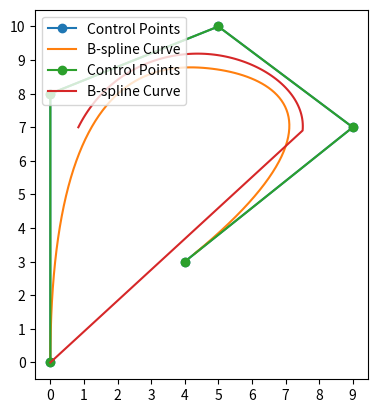
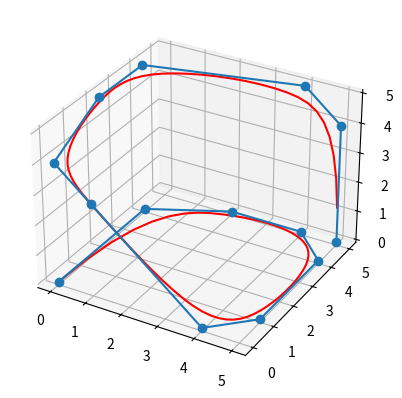

Generate these figures, in order, with matplotlib:
import numpy as np
import matplotlib.pyplot as plt

class Bspline():
   def B(self, x, k, i, t):            # B-spline function x is the variable, k is the degree, i is the index
      if k == 0:                 # when k = 0, return 1 if t[i] <= x < t[i+1] else 0
         return 1.0 if t[i] <= x < t[i+1] else 0.0
      c1, c2 = 0, 0
      d1 = t[i+k] - t[i]
      d2 = t[i+k+1] - t[i+1]
      if d1 > 0:
         c1 = ((x - t[i]) / d1) * self.B(x, k-1, i, t)
      if d2 > 0:
         c2 = ((t[i+k+1] - x) / d2) * self.B(x, k-1, i+1, t)
      return c1 + c2

   def bspline(self, t, c, k):         # t: knot vector, c: control points, k: degree
      n = len(t) - k - 1         
      assert (n >= k+1) and (len(c) >= n)
      x = np.linspace(0, max(t), 100)
      trajec = np.zeros((len(x), len(c[0])))
      for m in range(len(x)):
         for n in range(len(c)):
            trajec[m] += self.B(x[m], k, n, t) * c[n]
      trajec = np.delete(trajec, -1, axis=0)
      return trajec
   
class Bspline_basis():
   def bspline_basis(self, control_points, knots, degree=3):
      n = len(control_points) - 1
      m = len(knots) - 1
      assert (n + degree + 1) == m
      t = np.linspace(0, max(knots), 100)
      trajec = np.zeros((len(t), len(control_points[0])))
      for m in range(len(t)):
         for i in range(n+1-degree):
            ii = i + degree
            print(control_points[ii-degree:ii+1], knots[ii], knots[ii+1], t[m])
            trajec[m] += self.C(control_points[ii-degree:ii+1], knots[ii], knots[ii+1], t[m])[0]
      return trajec

   def C(self, cp, ti, ti_1, t):
      indicator = 1 if ti <= t < ti_1 else 0
      M_BS_4 = np.array([[-1, 3, -3, 1],
                        [3, -6, 0, 4],
                        [-3, 3, 3, 1],
                        [1, 0, 0, 0]])/6
      C_t = cp.T @ M_BS_4 @ self.u(ti, ti_1, t)
      C_t = C_t.reshape(1, -1)
      print(C_t)
      return C_t * indicator
   
   def u(self, ti, ti_1, t):
      u_t = (t - ti) / (ti_1 - ti)
      
      return np.array([[u_t**3, u_t**2, u_t, 1]]).T


def func_2d_test():           # 2D test
   # cv = np.array([[ 50.,  25.],
   # [ 59.,  12.],
   # [ 50.,  10.],
   # [ 57.,   2.],
   # [ 40.,   4.],
   # [ 40.,   14.]])
   cv = np.array([[0, 0], [0, 8], [5, 10], [9, 7], [4, 3]])

   k = 3
   t = np.array([0]*k + list(range(len(cv)-k+1)) + [len(cv)-k]*k,dtype='int')
   print(t)
   plt.plot(cv[:,0],cv[:,1], 'o-', label='Control Points')
   traj = Bspline()
   bspline_curve = traj.bspline(t, cv, k)
   plt.xticks([ ii for ii in range(-20, 20)]), plt.yticks([ ii for ii in range(-20, 20)])
   plt.gca().set_aspect('equal', adjustable='box')
   plt.plot(bspline_curve[:,0], bspline_curve[:,1], label='B-spline Curve')
   plt.legend(loc='upper left')
   plt.grid(axis='both')
   print(bspline_curve)
   plt.show()

   plt.plot(cv[:,0],cv[:,1], 'o-', label='Control Points')
   traj_prime = Bspline_basis()
   bspline_curve_prime = traj_prime.bspline_basis(cv, t, k)
   plt.xticks([ ii for ii in range(-20, 20)]), plt.yticks([ ii for ii in range(-20, 20)])
   plt.gca().set_aspect('equal', adjustable='box')
   plt.plot(bspline_curve_prime[:,0], bspline_curve_prime[:,1], label='B-spline Curve')
   plt.legend(loc='upper left')
   plt.grid(axis='both')
   plt.show()


def func_3d_test():
   cv = np.array([[0, 0, 0], [0, 4, 0], [2, 5, 0], [4, 5, 0], [5, 4, 0], [5, 1, 0], [4, 0, 0], [1, 0, 3], [0, 0, 4], [0, 2, 5], [0, 4, 5], [4, 5, 5], [5, 5, 4], [5, 5, 0]])
   k = 3
   t = np.array([0]*k + list(range(len(cv)-k+1)) + [len(cv)-k]*k,dtype='int')
   traj = Bspline()
   bspline_curve3d = traj.bspline(t, cv, k)
   fig = plt.figure(dpi=128)
   ax = fig.add_subplot(projection='3d')
   ax.plot(bspline_curve3d[:, 0], bspline_curve3d[:, 1], bspline_curve3d[:, 2], 'r-', label='Bezier Curve')
   ax.plot(cv[:, 0], cv[:, 1], cv[:, 2], 'o-', label='Control Points')
   plt.show()

if __name__ == '__main__':
   func_2d_test()
   func_3d_test()

